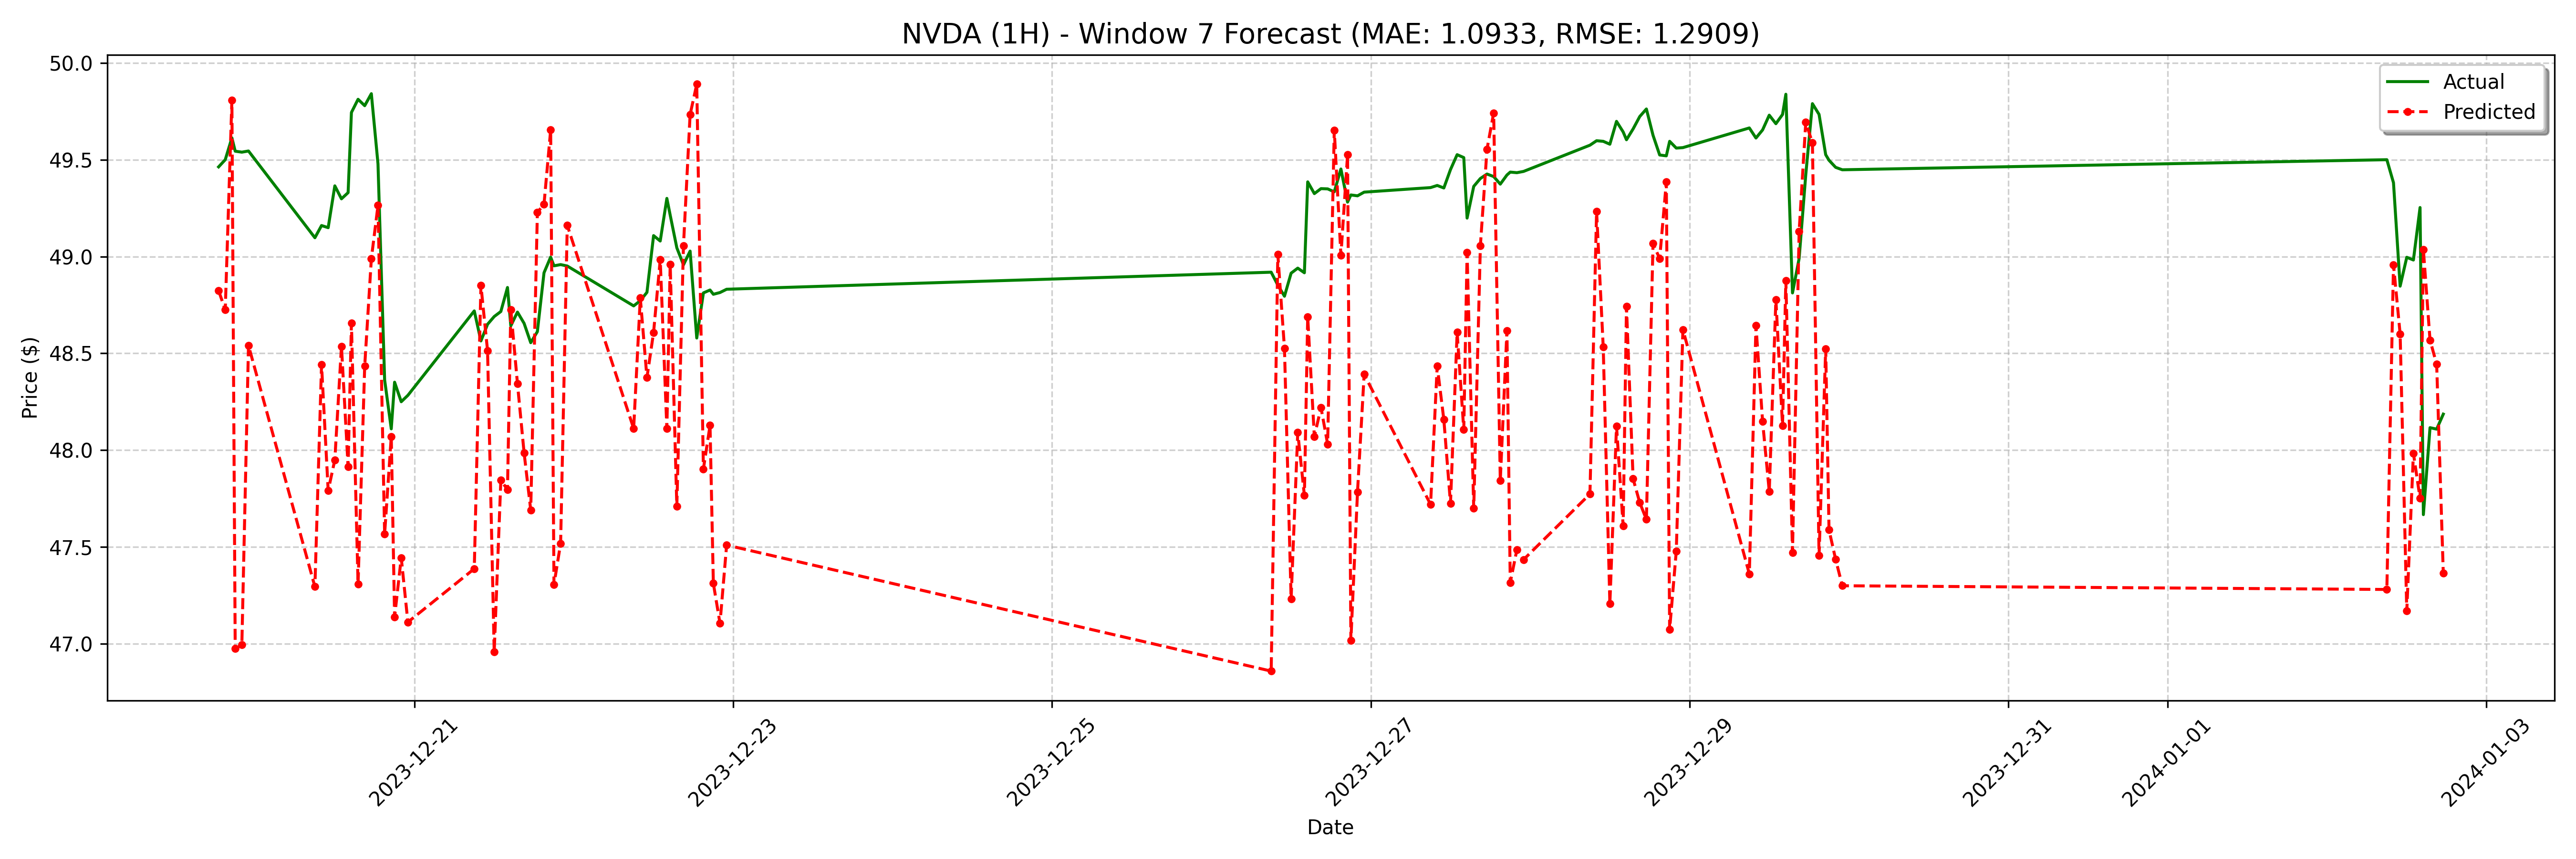

Values plotted in this chart, from the file beside it:
date, actual, forecast
2023-12-19 18:30:00, 49.46, 48.82
2023-12-19 19:30:00, 49.5, 48.72
2023-12-19 20:30:00, 49.61, 49.81
2023-12-19 21:00:00, 49.54, 46.97
2023-12-19 22:00:00, 49.54, 47
2023-12-19 23:00:00, 49.55, 48.54
2023-12-20 09:00:00, 49.1, 47.29
2023-12-20 10:00:00, 49.16, 48.44
2023-12-20 11:00:00, 49.15, 47.79
2023-12-20 12:00:00, 49.36, 47.95
2023-12-20 13:00:00, 49.3, 48.54
2023-12-20 14:00:00, 49.33, 47.91
2023-12-20 14:30:00, 49.74, 48.66
2023-12-20 15:30:00, 49.81, 47.31
2023-12-20 16:30:00, 49.78, 48.43
2023-12-20 17:30:00, 49.84, 48.99
2023-12-20 18:30:00, 49.48, 49.26
2023-12-20 19:30:00, 48.36, 47.57
2023-12-20 20:30:00, 48.11, 48.07
2023-12-20 21:00:00, 48.35, 47.14
2023-12-20 22:00:00, 48.25, 47.44
2023-12-20 23:00:00, 48.28, 47.11
2023-12-21 09:00:00, 48.72, 47.39
2023-12-21 10:00:00, 48.56, 48.85
2023-12-21 11:00:00, 48.65, 48.51
2023-12-21 12:00:00, 48.69, 46.96
2023-12-21 13:00:00, 48.72, 47.84
2023-12-21 14:00:00, 48.84, 47.8
2023-12-21 14:30:00, 48.64, 48.73
2023-12-21 15:30:00, 48.71, 48.34
2023-12-21 16:30:00, 48.65, 47.99
2023-12-21 17:30:00, 48.56, 47.69
2023-12-21 18:30:00, 48.61, 49.23
2023-12-21 19:30:00, 48.92, 49.27
2023-12-21 20:30:00, 49, 49.65
2023-12-21 21:00:00, 48.95, 47.31
2023-12-21 22:00:00, 48.96, 47.52
2023-12-21 23:00:00, 48.95, 49.16
2023-12-22 09:00:00, 48.75, 48.11
2023-12-22 10:00:00, 48.77, 48.79
2023-12-22 11:00:00, 48.81, 48.37
2023-12-22 12:00:00, 49.11, 48.61
2023-12-22 13:00:00, 49.08, 48.98
2023-12-22 14:00:00, 49.3, 48.11
2023-12-22 14:30:00, 49.21, 48.96
2023-12-22 15:30:00, 49.05, 47.71
2023-12-22 16:30:00, 48.96, 49.06
2023-12-22 17:30:00, 49.03, 49.73
2023-12-22 18:30:00, 48.58, 49.89
2023-12-22 19:30:00, 48.81, 47.9
2023-12-22 20:30:00, 48.83, 48.13
2023-12-22 21:00:00, 48.8, 47.31
2023-12-22 22:00:00, 48.81, 47.11
2023-12-22 23:00:00, 48.83, 47.51
2023-12-26 09:00:00, 48.92, 46.86
2023-12-26 10:00:00, 48.85, 49.01
2023-12-26 11:00:00, 48.8, 48.53
2023-12-26 12:00:00, 48.91, 47.23
2023-12-26 13:00:00, 48.94, 48.09
2023-12-26 14:00:00, 48.92, 47.77
... 68 more rows
